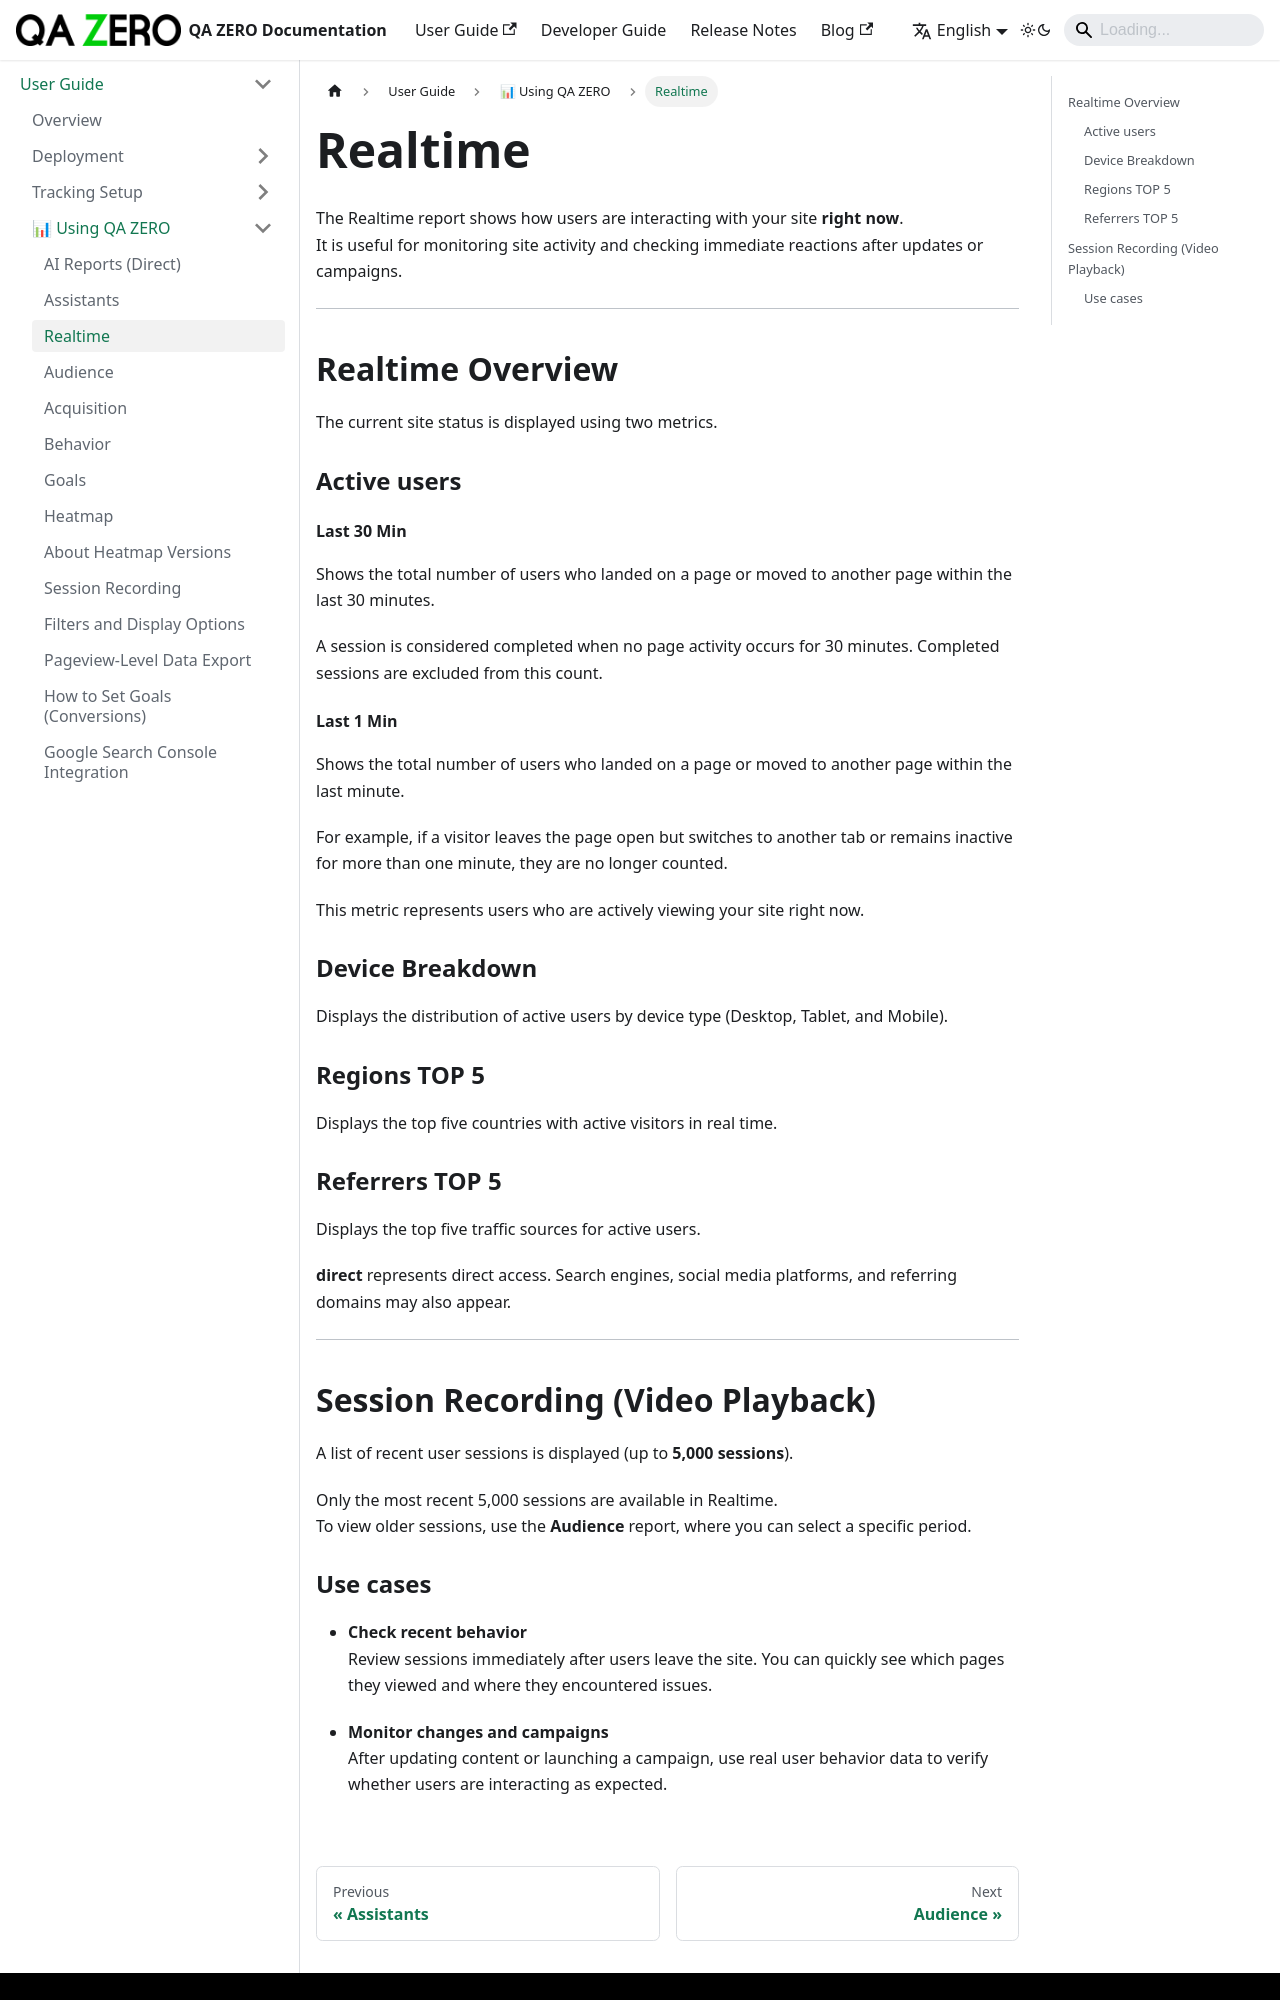

repository: quarka-org/docs.qazero.com · page: docs/user-manual/using/realtime/index.html · generator: docusaurus

---
sidebar_position: 10
title: Realtime
---

# Realtime

The Realtime report shows how users are interacting with your site **right now**.  
It is useful for monitoring site activity and checking immediate reactions after updates or campaigns.

---

## Realtime Overview

The current site status is displayed using two metrics.

### Active users

#### Last 30 Min

Shows the total number of users who landed on a page or moved to another page within the last 30 minutes.

A session is considered completed when no page activity occurs for 30 minutes. Completed sessions are excluded from this count.

#### Last 1 Min

Shows the total number of users who landed on a page or moved to another page within the last minute.

For example, if a visitor leaves the page open but switches to another tab or remains inactive for more than one minute, they are no longer counted.

This metric represents users who are actively viewing your site right now.

### Device Breakdown

Displays the distribution of active users by device type (Desktop, Tablet, and Mobile).

### Regions TOP 5

Displays the top five countries with active visitors in real time.

### Referrers TOP 5

Displays the top five traffic sources for active users.

**direct** represents direct access. Search engines, social media platforms, and referring domains may also appear.

---

## Session Recording (Video Playback)

A list of recent user sessions is displayed (up to **5,000 sessions**).

Only the most recent 5,000 sessions are available in Realtime.  
To view older sessions, use the **Audience** report, where you can select a specific period.
